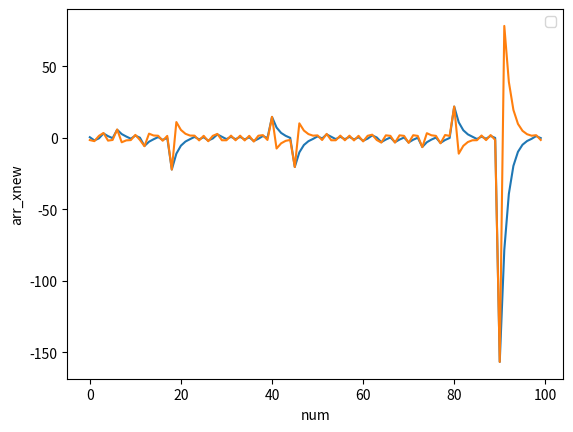

This figure's Python source:
# coding:utf-8
import matplotlib.pyplot as plt
import numpy as np

x00=2.00
xnew=10.00
arr_xnew=[]
arr_x00=[]
for i in range(100):
     xnew=(x00/2.00+1/x00)*(-1.00)
     arr_xnew.append(xnew)
     x00=x00+xnew
     arr_x00.append(x00)
print('===arr_xnew====',arr_xnew)
print('===x00====',x00)

plt.xlabel('num'); 
plt.ylabel('arr_x00')
plt.plot(arr_x00)
plt.show()


plt.legend() 
plt.xlabel('num'); 
plt.ylabel('arr_xnew')
plt.plot(arr_xnew)
plt.show()

